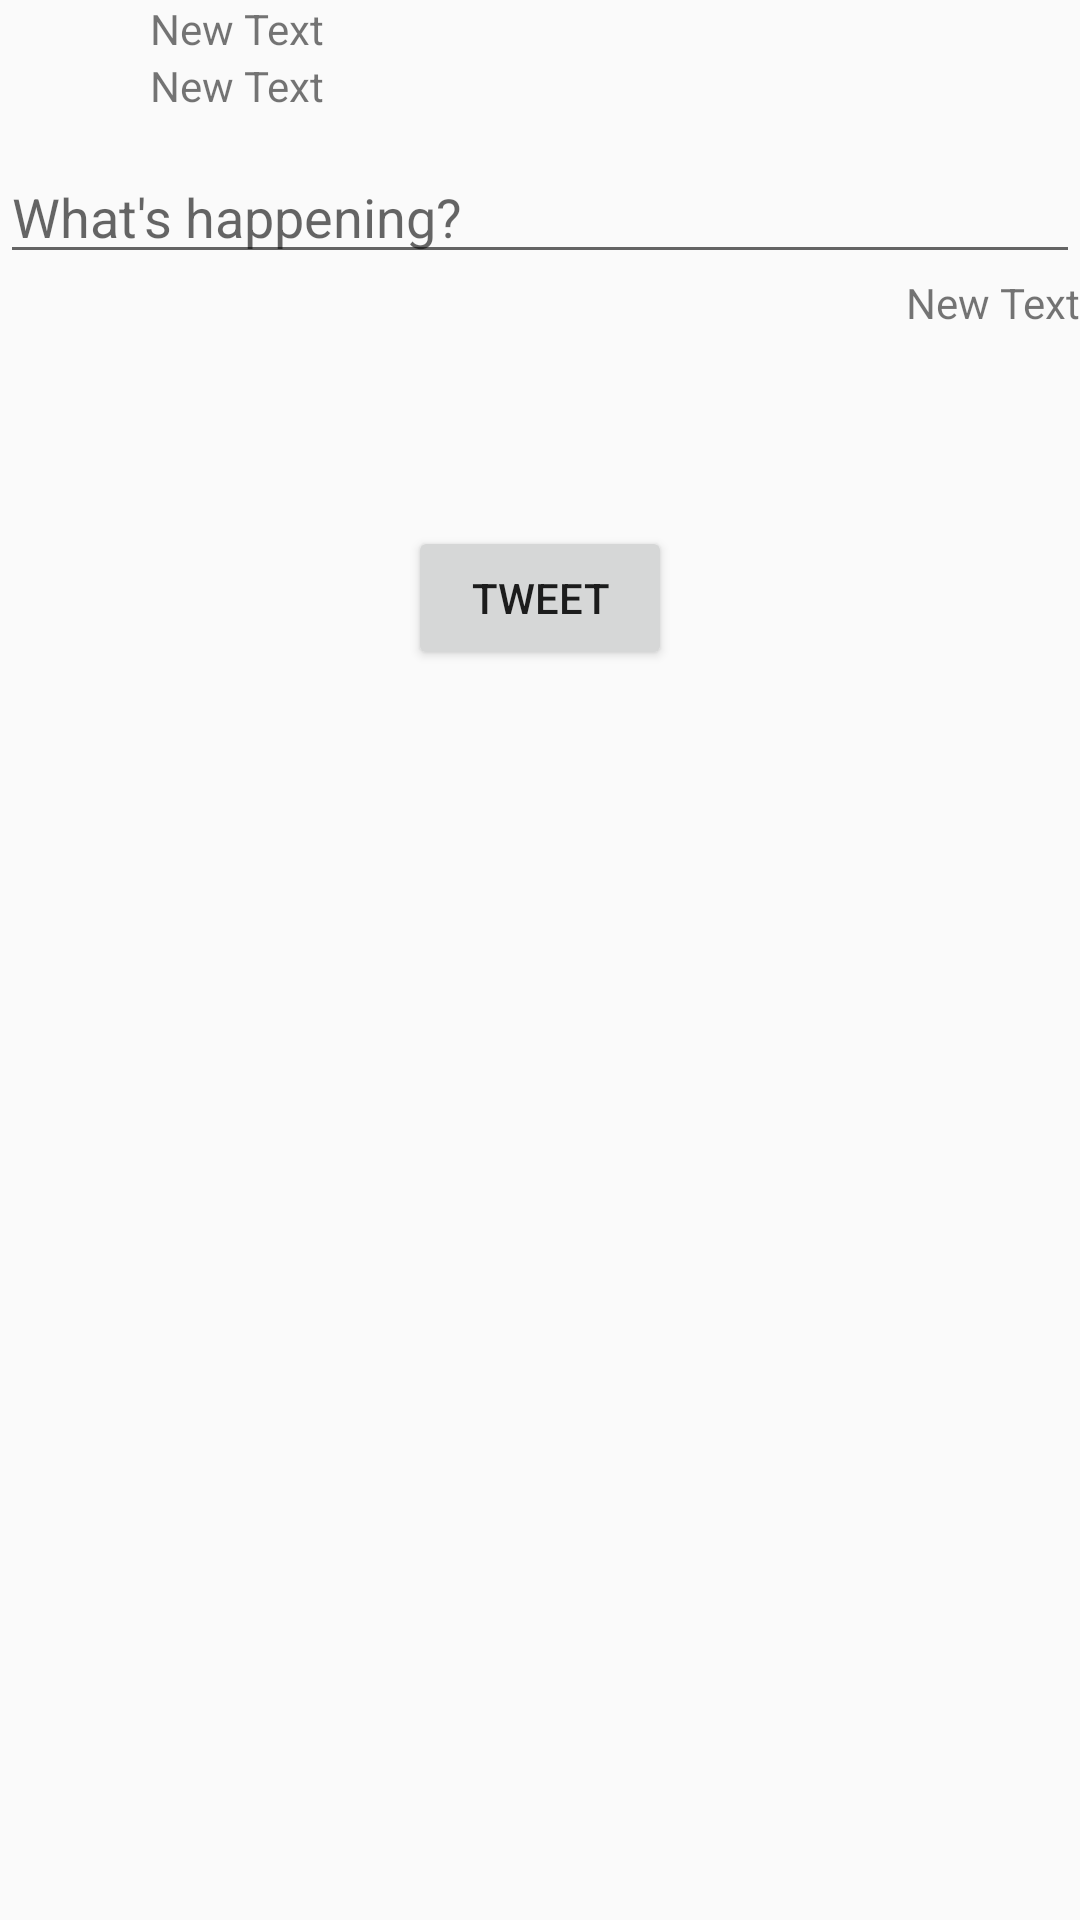

This screen was rendered from an Android layout file. Write that file and the resources it references.
<!-- AndroidManifest.xml: application theme AppTheme -->
<!-- res/layout/activity_compose_tweet.xml -->
<RelativeLayout xmlns:android="http://schemas.android.com/apk/res/android"
    xmlns:tools="http://schemas.android.com/tools" android:layout_width="match_parent"
    android:layout_height="match_parent"
    tools:context="com.codepath.apps.mysimpletweets.activities.ComposeTweetActivity">

    <ImageView
        android:layout_width="50dp"
        android:layout_height="50dp"
        android:id="@+id/ivProfilePicture"
        android:layout_alignParentTop="true"
        android:layout_alignParentLeft="true"
        android:layout_alignParentStart="true" />

    <TextView
        android:layout_width="wrap_content"
        android:layout_height="wrap_content"
        android:text="New Text"
        android:id="@+id/tvUserName"
        android:layout_alignParentTop="true"
        android:layout_toRightOf="@+id/ivProfilePicture"
        android:layout_toEndOf="@+id/ivProfilePicture" />

    <TextView
        android:layout_width="wrap_content"
        android:layout_height="wrap_content"
        android:text="New Text"
        android:id="@+id/tvScreenName"
        android:layout_below="@+id/tvUserName"
        android:layout_toRightOf="@+id/ivProfilePicture"
        android:layout_toEndOf="@+id/ivProfilePicture" />

    <EditText
        android:layout_width="wrap_content"
        android:layout_height="wrap_content"
        android:id="@+id/etBody"
        android:layout_below="@+id/ivProfilePicture"
        android:layout_alignParentLeft="true"
        android:layout_alignParentStart="true"
        android:layout_alignParentRight="true"
        android:layout_alignParentEnd="true"
        android:hint="@string/whats_happening"/>

    <Button
        android:layout_width="wrap_content"
        android:layout_height="wrap_content"
        android:text="@string/submit"
        android:id="@+id/bSubmit"
        android:layout_below="@+id/etBody"
        android:layout_centerHorizontal="true"
        android:layout_marginTop="84dp"
        android:onClick="onSubmitTweet"/>

    <TextView
        android:layout_width="wrap_content"
        android:layout_height="wrap_content"
        android:text="New Text"
        android:id="@+id/tvCharsRemaining"
        android:layout_below="@+id/etBody"
        android:layout_alignParentRight="true"
        android:layout_alignParentEnd="true" />
</RelativeLayout>
<!-- resources referenced by this layout -->
<resources>
  <string name="submit">Tweet</string>
  <string name="whats_happening">What\'s happening?</string>
  <style name="AppTheme" parent="AppBaseTheme">
          
      </style>
  <style name="AppBaseTheme" parent="Theme.AppCompat.Light.DarkActionBar">
          
      </style>
</resources>
